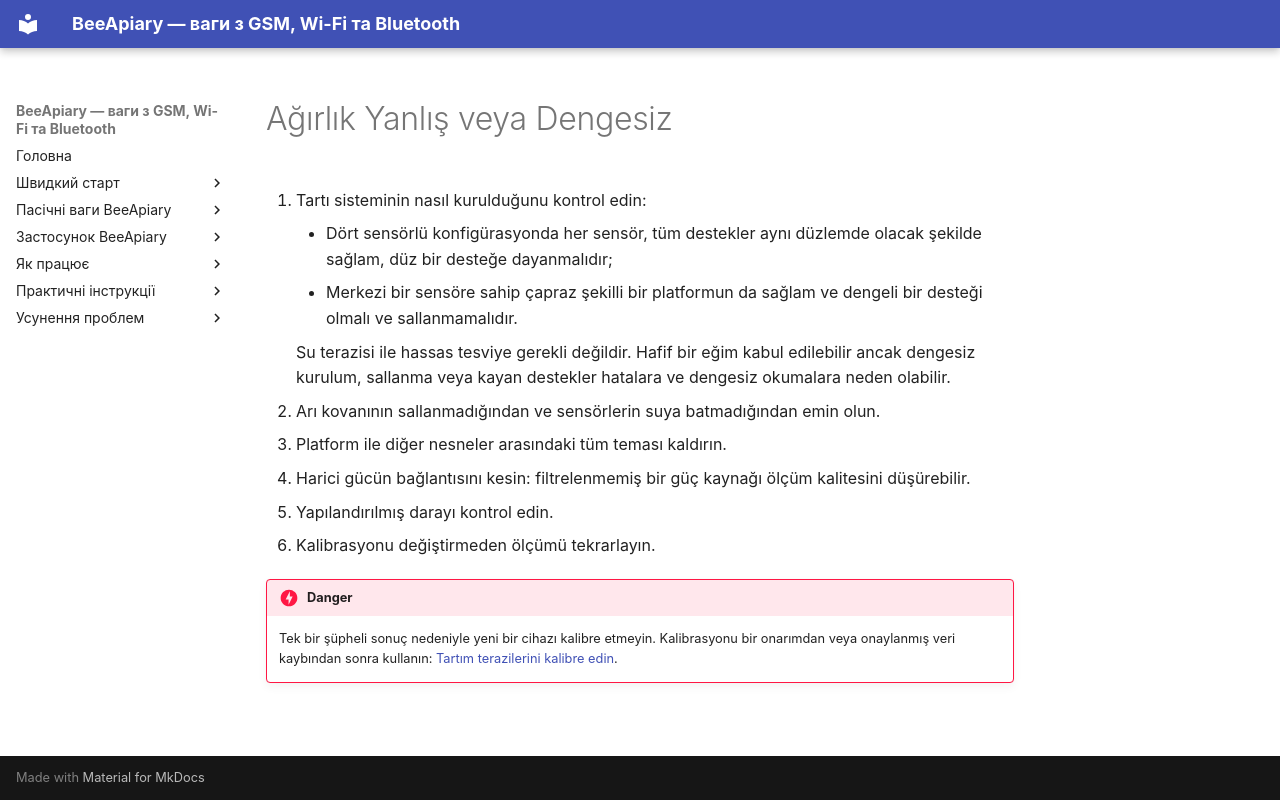

repository: Ivan-Bdgilko/BeeApiary_Docs · page: tr/troubleshooting/incorrect-weight/index.html · generator: mkdocs

# Ağırlık Yanlış veya Dengesiz

1. Tartı sisteminin nasıl kurulduğunu kontrol edin:

    - Dört sensörlü konfigürasyonda her sensör, tüm destekler aynı düzlemde olacak şekilde sağlam, düz bir desteğe dayanmalıdır;
    - Merkezi bir sensöre sahip çapraz şekilli bir platformun da sağlam ve dengeli bir desteği olmalı ve sallanmamalıdır.

    Su terazisi ile hassas tesviye gerekli değildir. Hafif bir eğim kabul edilebilir ancak dengesiz kurulum, sallanma veya kayan destekler hatalara ve dengesiz okumalara neden olabilir.

2. Arı kovanının sallanmadığından ve sensörlerin suya batmadığından emin olun.
3. Platform ile diğer nesneler arasındaki tüm teması kaldırın.
4. Harici gücün bağlantısını kesin: filtrelenmemiş bir güç kaynağı ölçüm kalitesini düşürebilir.
5. Yapılandırılmış darayı kontrol edin.
6. Kalibrasyonu değiştirmeden ölçümü tekrarlayın.

!!! danger
    Tek bir şüpheli sonuç nedeniyle yeni bir cihazı kalibre etmeyin. Kalibrasyonu bir onarımdan veya onaylanmış veri kaybından sonra kullanın: [Tartım terazilerini kalibre edin](../device/calibration-and-tare.md#calibration).
